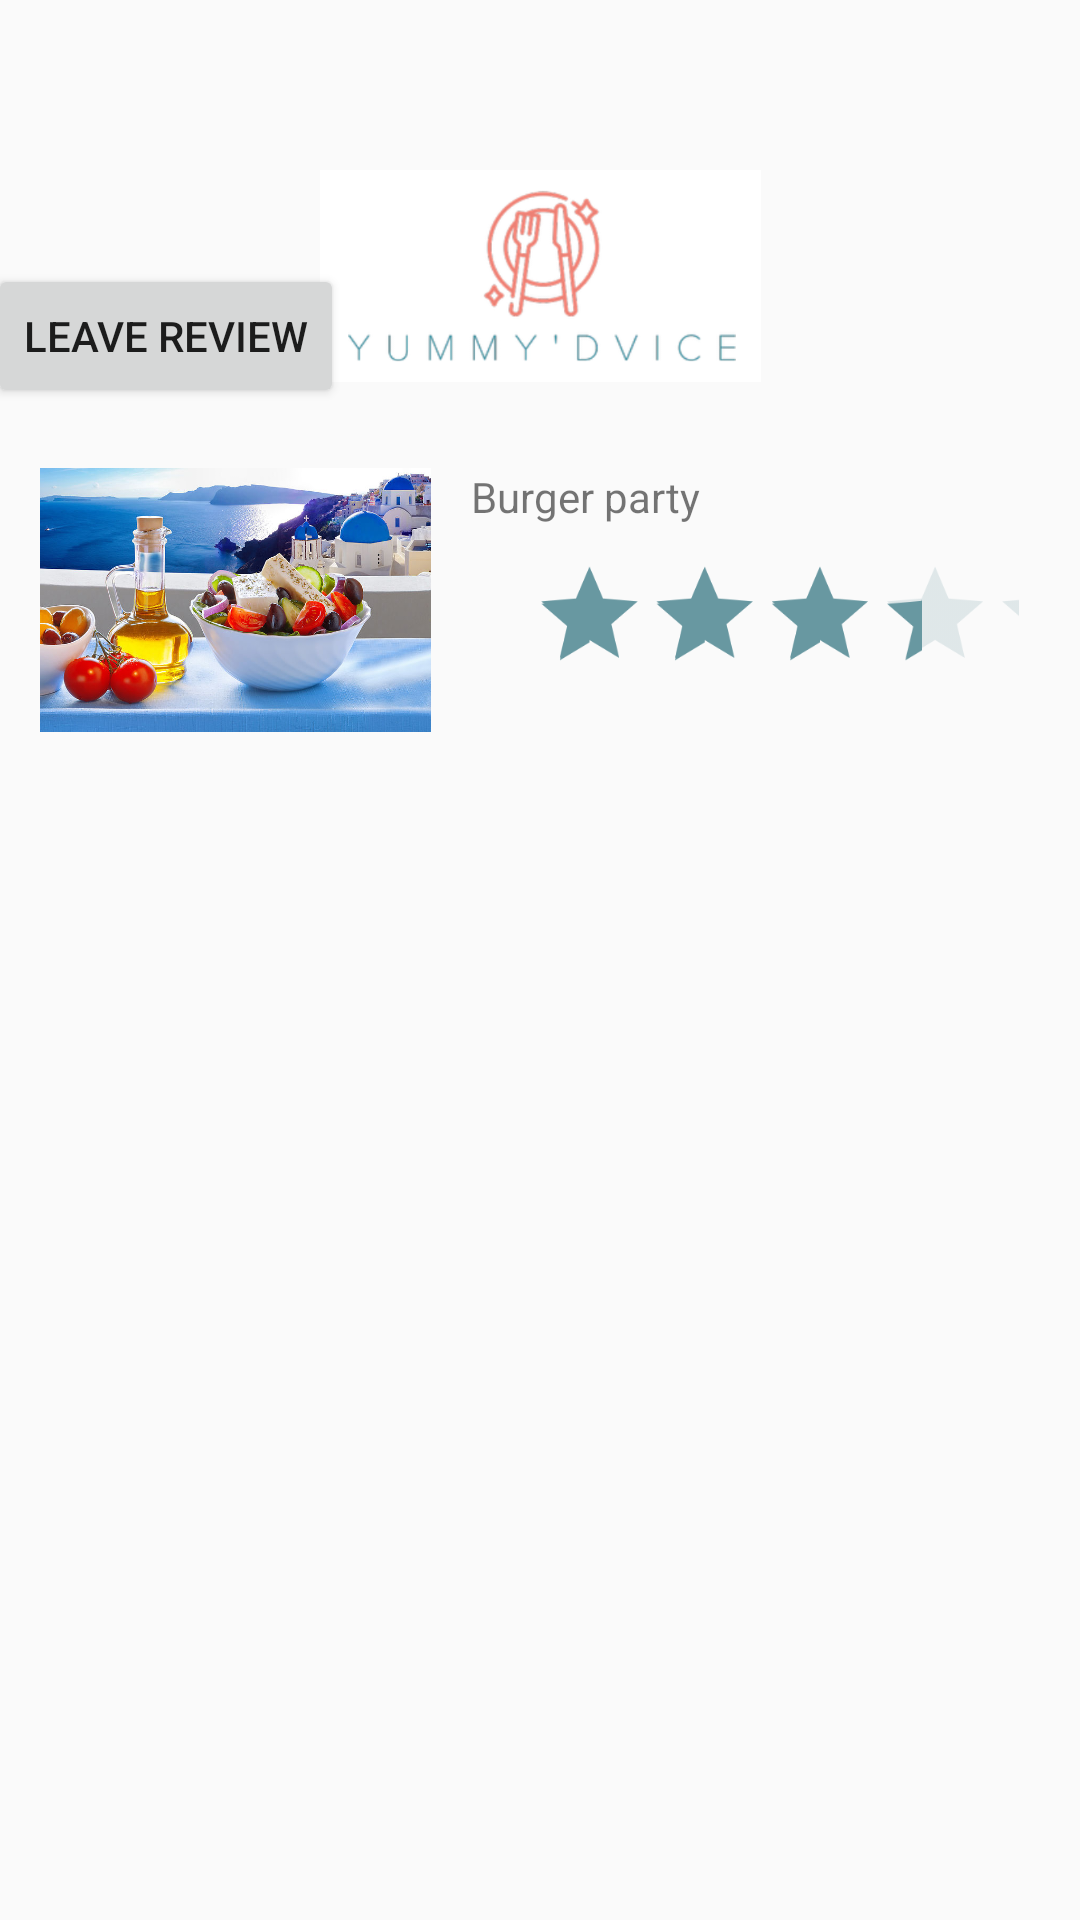

Layout XML and referenced resources for this Android screen:
<!-- AndroidManifest.xml: application theme AppTheme -->
<!-- res/layout/activity_review.xml -->
<?xml version="1.0" encoding="utf-8"?>
<androidx.constraintlayout.widget.ConstraintLayout xmlns:android="http://schemas.android.com/apk/res/android"
    xmlns:tools="http://schemas.android.com/tools"
    android:layout_width="match_parent"
    android:layout_height="match_parent"
    xmlns:app="http://schemas.android.com/apk/res-auto"
    tools:context=".ReviewActivity">

    <ImageView
        android:id="@+id/imageView3"
        android:layout_width="147dp"
        android:layout_height="88dp"
        android:layout_marginTop="48dp"
        app:layout_constraintEnd_toEndOf="parent"
        app:layout_constraintStart_toStartOf="parent"
        app:layout_constraintTop_toTopOf="parent"
        app:srcCompat="@drawable/yummy" />

    <LinearLayout
        android:id="@+id/linearLayout2"
        android:layout_width="match_parent"
        android:layout_height="wrap_content"
        android:layout_marginTop="20dp"
        android:layout_marginLeft="5dp"
        android:orientation="horizontal"
        app:layout_constraintStart_toStartOf="parent"
        android:gravity="center_horizontal"
        app:layout_constraintTop_toBottomOf="@+id/imageView3">

        <ImageView
            android:id="@+id/imageView"
            android:layout_width="147dp"
            android:layout_height="88dp"
            app:layout_constraintEnd_toEndOf="parent"
            app:layout_constraintStart_toStartOf="parent"
            app:layout_constraintTop_toTopOf="parent"
            app:srcCompat="@drawable/grec" />

        <LinearLayout
            android:layout_width="wrap_content"
            android:layout_height="wrap_content"
            android:layout_marginLeft="5dp"
            android:orientation="vertical"
            tools:layout_editor_absoluteX="1dp"
            tools:layout_editor_absoluteY="137dp">


            <TextView
                android:id="@+id/id_nom"
                android:layout_width="wrap_content"
                android:layout_height="wrap_content"
                android:layout_marginBottom="5dp"
                android:text="Burger party"
                app:layout_column="0"
                app:layout_row="0"
                tools:layout_editor_absoluteX="206dp"
                tools:layout_editor_absoluteY="0dp" />

            <RatingBar
                android:id="@+id/ratingBar1"
                android:layout_width="wrap_content"
                android:layout_height="match_parent"
                android:isIndicator="true"
                android:numStars="5"
                android:rating="3.5"
                android:scaleX="0.8"
                android:scaleY="0.8"
                android:theme="@style/RatingBar"
                app:layout_column="0"
                app:layout_gravity="center|center_vertical"
                app:layout_row="1" />

        </LinearLayout>

    </LinearLayout>

    <GridView
        android:id="@+id/reviewGrid"
        android:layout_width="match_parent"
        android:layout_height="468dp"
        android:layout_marginTop="30dp"
        android:layout_marginBottom="25dp"
        android:layout_marginLeft="5dp"
        android:layout_marginRight="5dp"
        android:numColumns="1"
        app:layout_constraintBottom_toBottomOf="parent"
        app:layout_constraintTop_toBottomOf="@+id/linearLayout2"
        tools:layout_editor_absoluteX="12dp" />

    <Button
        android:id="@+id/buttonLeaveReview"
        android:layout_width="wrap_content"
        android:layout_height="wrap_content"
        android:text="Leave review"
        app:layout_constraintBottom_toTopOf="@+id/linearLayout2"
        app:layout_constraintEnd_toStartOf="@+id/imageView3"
        app:layout_constraintHorizontal_bias="0.363"
        app:layout_constraintStart_toStartOf="parent"
        app:layout_constraintTop_toTopOf="parent"
        app:layout_constraintVertical_bias="0.814" />


</androidx.constraintlayout.widget.ConstraintLayout>
<!-- resources referenced by this layout -->
<resources>
  <!-- drawable grec: jpg bitmap (drawable, 94936 bytes) -->
  <!-- drawable yummy: png bitmap (drawable, 43517 bytes) -->
  <style name="RatingBar" parent="Theme.AppCompat">
          <item name="colorControlNormal">@color/ratingBarNormal</item>
          <item name="colorControlActivated">@color/ratingBarActive</item>
      </style>
  <style name="AppTheme" parent="Theme.AppCompat.Light.DarkActionBar">
          
          <item name="colorPrimary">@color/colorPrimary</item>
          <item name="colorPrimaryDark">@color/colorPrimaryDark</item>
          <item name="colorAccent">@color/colorAccent</item>
      </style>
  <color name="ratingBarNormal">#A1BCC1</color>
  <color name="ratingBarActive">#6898A1</color>
  <color name="colorPrimary">#008577</color>
  <color name="colorPrimaryDark">#00574B</color>
  <color name="colorAccent">#D81B60</color>
</resources>
